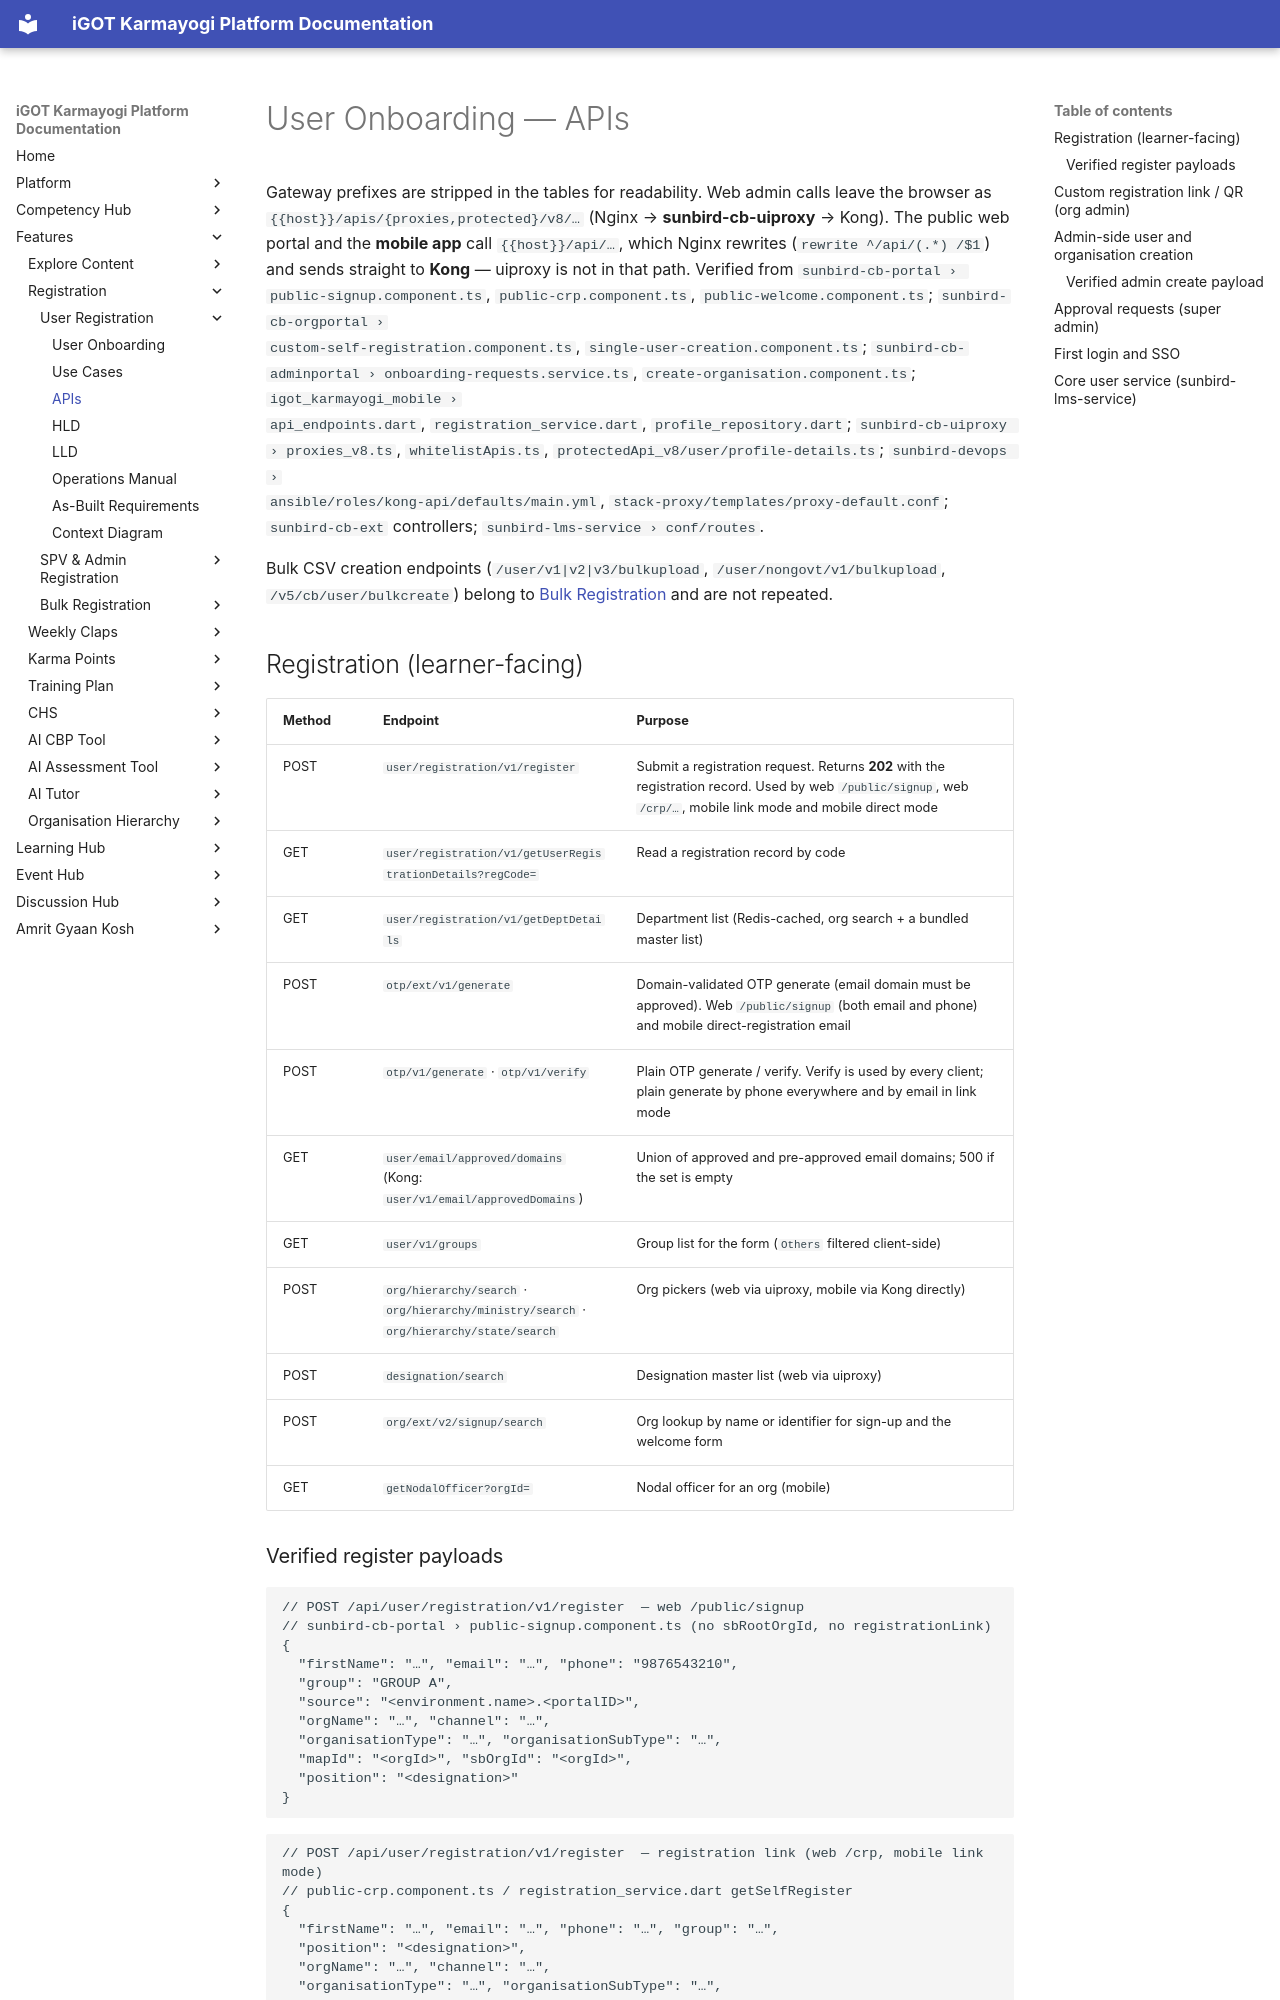

repository: KB-iGOT/igot-docs · page: learning-hub/user-onboarding/apis/index.html · generator: mkdocs

# User Onboarding — APIs

Gateway prefixes are stripped in the tables for readability. Web admin calls
leave the browser as `{{host}}/apis/{proxies,protected}/v8/…` (Nginx →
**sunbird-cb-uiproxy** → Kong). The public web portal and the **mobile app**
call `{{host}}/api/…`, which Nginx rewrites (`rewrite ^/api/(.*) /$1`) and
sends straight to **Kong** — uiproxy is not in that path. Verified from
`sunbird-cb-portal › public-signup.component.ts`, `public-crp.component.ts`,
`public-welcome.component.ts`; `sunbird-cb-orgportal ›
custom-self-registration.component.ts`, `single-user-creation.component.ts`;
`sunbird-cb-adminportal › onboarding-requests.service.ts`,
`create-organisation.component.ts`; `igot_karmayogi_mobile ›
api_endpoints.dart`, `registration_service.dart`, `profile_repository.dart`;
`sunbird-cb-uiproxy › proxies_v8.ts`, `whitelistApis.ts`,
`protectedApi_v8/user/profile-details.ts`; `sunbird-devops ›
ansible/roles/kong-api/defaults/main.yml`, `stack-proxy/templates/proxy-default.conf`;
`sunbird-cb-ext` controllers; `sunbird-lms-service › conf/routes`.

Bulk CSV creation endpoints (`/user/v1|v2|v3/bulkupload`,
`/user/nongovt/v1/bulkupload`, `/v5/cb/user/bulkcreate`) belong to
[Bulk Registration](../bulk-registration/apis.md) and are not repeated.

## Registration (learner-facing)

| Method | Endpoint | Purpose |
|---|---|---|
| POST | `user/registration/v1/register` | Submit a registration request. Returns **202** with the registration record. Used by web `/public/signup`, web `/crp/…`, mobile link mode and mobile direct mode |
| GET | `user/registration/v1/getUserRegistrationDetails?regCode=` | Read a registration record by code |
| GET | `user/registration/v1/getDeptDetails` | Department list (Redis-cached, org search + a bundled master list) |
| POST | `otp/ext/v1/generate` | Domain-validated OTP generate (email domain must be approved). Web `/public/signup` (both email and phone) and mobile direct-registration email |
| POST | `otp/v1/generate` · `otp/v1/verify` | Plain OTP generate / verify. Verify is used by every client; plain generate by phone everywhere and by email in link mode |
| GET | `user/email/approved/domains` (Kong: `user/v1/email/approvedDomains`) | Union of approved and pre-approved email domains; 500 if the set is empty |
| GET | `user/v1/groups` | Group list for the form (`Others` filtered client-side) |
| POST | `org/hierarchy/search` · `org/hierarchy/ministry/search` · `org/hierarchy/state/search` | Org pickers (web via uiproxy, mobile via Kong directly) |
| POST | `designation/search` | Designation master list (web via uiproxy) |
| POST | `org/ext/v2/signup/search` | Org lookup by name or identifier for sign-up and the welcome form |
| GET | `getNodalOfficer?orgId=` | Nodal officer for an org (mobile) |
